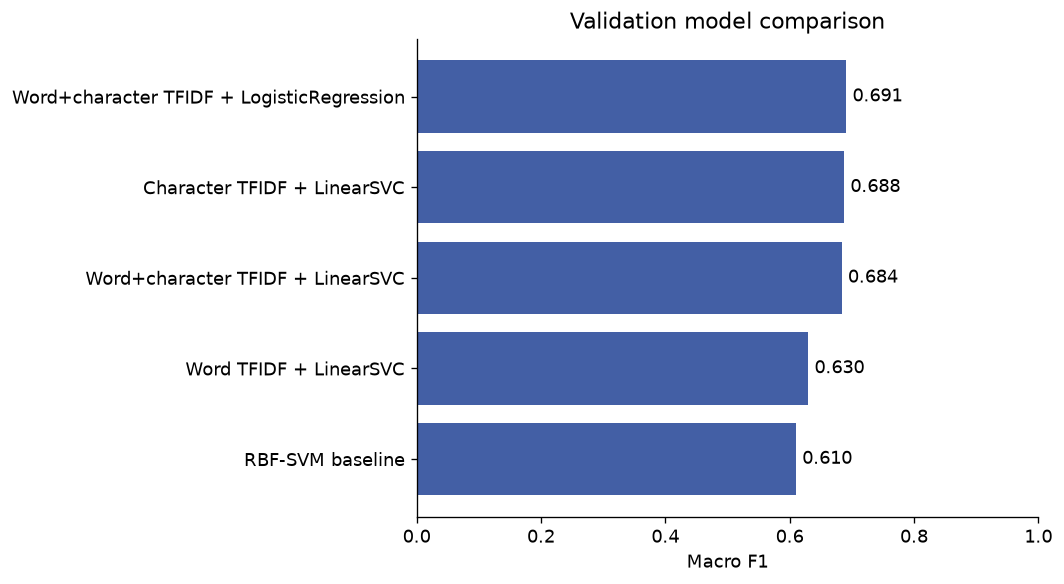

The file beside this chart, header and first rows:
model, accuracy, balanced_accuracy, macro_f1, weighted_f1
RBF-SVM baseline, 0.6101, 0.6101, 0.6101, 0.6101
Word TFIDF + LinearSVC, 0.6299, 0.6301, 0.6298, 0.6296
Character TFIDF + LinearSVC, 0.6876, 0.688, 0.6875, 0.6871
Word+character TFIDF + LinearSVC, 0.6837, 0.6841, 0.6836, 0.6832
Word+character TFIDF + LogisticRegressio…, 0.691, 0.6914, 0.691, 0.6906
